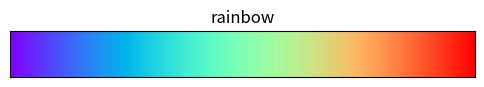

Reproduce this figure in Python.
import matplotlib.pyplot as plt
import matplotlib as mpl

import numpy as np




def plot_colormap(cmap_name):
    fig, ax = plt.subplots(figsize=(6, 2))
    cmap = mpl.cm.get_cmap(cmap_name)
    colors = cmap(np.linspace(0, 1, cmap.N))
    ax.imshow([colors], extent=[0, 10, 0, 1])
    ax.set_xticks([])
    ax.set_yticks([])
    ax.set_title(cmap_name)


if __name__ == "__main__":
    plot_colormap('rainbow')